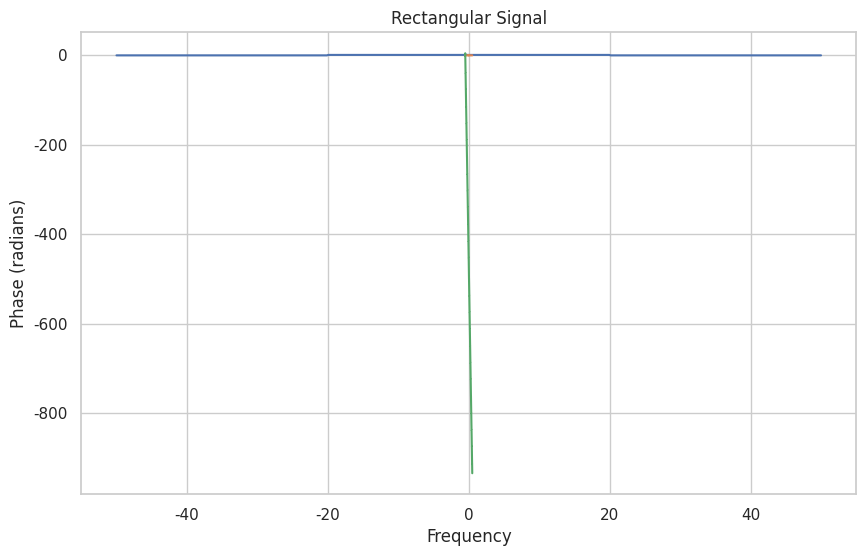

Generate this figure with matplotlib:
'''
This is a python file that contains functions to draw a signal.
'''

import matplotlib.pyplot as plt
import numpy as np
import seaborn as sns

def set_style():
    sns.set_theme()
    sns.set_style("whitegrid")
    plt.figure(figsize=(10, 6))

class signal: 
    def __init__(self, signal, lin_space, title):
        self.signal = signal
        self.lin_space = lin_space
        self.title = title
    
    def to_time_domain(self):
        self.signal = np.fft.ifft(self.signal)
        self.lin_space = np.arange(len(self.signal))
        self.title = 'Time Domain'

    def to_frequency_domain(self):
        self.signal = np.fft.fft(self.signal)
        self.lin_space = np.fft.fftfreq(len(self.signal), d=1)
        self.title = 'Frequency Domain'
        self.time = False
    
    def get_magnitude(self):
       assert self.time == False, 'Signal is in time domain'
       return np.abs(self.signal)

    def get_angle(self):
        assert self.time == False, 'Signal is in time domain'
        self.real = np.real(self.signal)
        self.imag = np.imag(self.signal)
        phase_angle = np.arctan(self.imag/self.real)
        return phase_angle
    
    def draw(self):
        set_style()
        plt.plot(self.lin_space, self.signal)
        plt.title(self.title)
        plt.xlabel('Time')
        plt.ylabel('Amplitude')
        plt.show()

        plt.magnitude_spectrum(self.signal, Fs=1, sides='twosided')
        plt.show()

        plt.phase_spectrum(self.signal, Fs=1, sides='twosided')
        plt.show()

        
        
# Q1 - e - ii
        
num_samples = 500
rect = np.zeros(num_samples)
rect[150:350] = 1
rect_signal = signal(rect, np.linspace(-50,50, num=num_samples), 'Rectangular Signal')
rect_signal.draw()


'''
# Q2 - a - iii

def cn(n, w0, t):
    return np.exp(1j * n * w0 * t)

def f_unit_impulse_train(t, T, low, high):
    return (1/T)*np.sum([cn(n, 2 * np.pi / T, t) for n in range(low, high + 1)])
num_samples = 1000

unit_impluse_train = np.zeros(num_samples)
unit_impluse_train[50:1000:50] = 1
unit_impluse_train_signal = signal(unit_impluse_train, np.linspace(-50,50, num=num_samples), 'Unit Impulse Train')
unit_impluse_train_signal.draw()
# Set the style
set_style()
plt.plot(np.linspace(-50, 50, num=100),[f_unit_impulse_train(t, 2*np.pi, -10000, 10000) for t in range(-50, 50)])
plt.show()
'''
